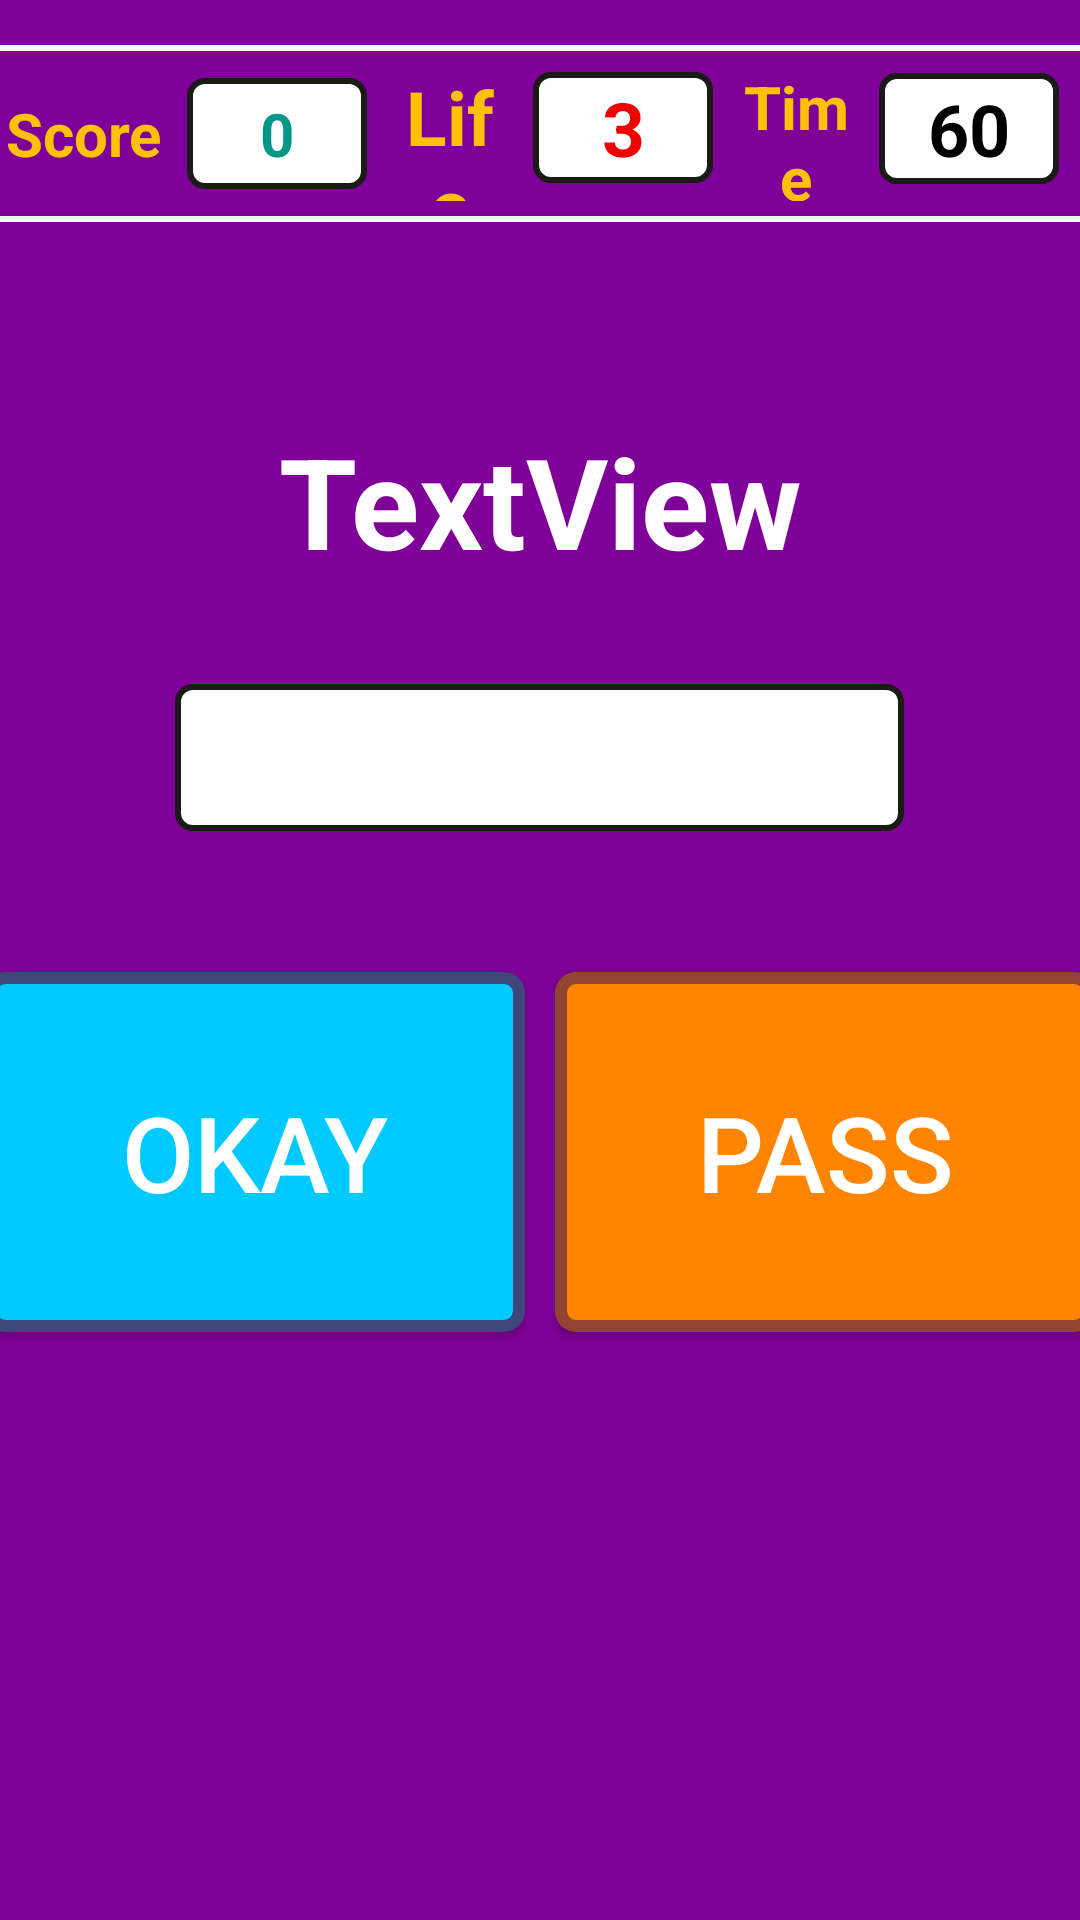

This screen was rendered from an Android layout file. Write that file and the resources it references.
<!-- AndroidManifest.xml: application theme Theme.MatematikOyunu -->
<!-- res/layout/activity_addition.xml -->
<?xml version="1.0" encoding="utf-8"?>
<LinearLayout
    xmlns:android="http://schemas.android.com/apk/res/android"
    xmlns:app="http://schemas.android.com/apk/res-auto"
    xmlns:tools="http://schemas.android.com/tools"
    android:layout_width="match_parent"
    android:layout_height="match_parent"
    android:background="#7F0098"
    android:gravity="center_horizontal"
    android:orientation="vertical"
    tools:context=".Operation.AdditionActivity">

    <View
        android:layout_marginTop="15dp"
        android:layout_width="match_parent"
        android:layout_height="2dp"
        android:background="@color/white"/>
    <LinearLayout
        android:layout_width="match_parent"
        android:layout_height="55dp"
        android:orientation="horizontal">

        <TextView
            android:layout_width="23dp"
            android:layout_height="45dp"
            android:layout_gravity="center"
            android:layout_weight="2"
            android:gravity="center"
            android:text="Score"
            android:textColor="#FFC107"
            android:textSize="20sp"
            android:textStyle="bold" />


        <TextView
            android:id="@+id/textViewScore"
            android:layout_width="60sp"
            android:layout_height="37dp"
            android:layout_margin="7dp"
            android:background="@drawable/sub_back2"
            android:gravity="center"
            android:text="0"
            android:textColor="#009688"
            android:textSize="20sp"
            android:textStyle="bold" />


        <TextView
            android:layout_gravity="center"
            android:layout_width="25dp"
            android:layout_height="45dp"
            android:layout_weight="1"
            android:gravity="center"
            android:text="Life"
            android:textColor="#FFFFC107"
            android:textSize="25sp"
            android:textStyle="bold" />


        <TextView
            android:id="@+id/textViewLife"
            android:layout_width="60sp"
            android:layout_height="37dp"
            android:layout_margin="7dp"
            android:layout_weight="0"
            android:background="@drawable/sub_back2"
            android:gravity="center"
            android:text="3"
            android:textColor="#F10000"
            android:textSize="25sp"
            android:textStyle="bold" />


        <TextView
            android:layout_gravity="center"
            android:layout_width="25dp"
            android:layout_height="45dp"
            android:layout_weight="1"
            android:gravity="center"
            android:text="Time"
            android:textColor="#FFC107"
            android:textSize="20sp"
            android:textStyle="bold" />


        <TextView
            android:id="@+id/textViewTime"
            android:layout_width="60sp"
            android:layout_height="37dp"
            android:layout_margin="7dp"
            android:background="@drawable/sub_back2"

            android:gravity="center"
            android:text="60"
            android:textColor="@color/black"
            android:textSize="24sp"
            android:textStyle="bold" />


    </LinearLayout>

    <View
        android:layout_width="match_parent"
        android:layout_height="2dp"
        android:background="@color/white"/>

    <LinearLayout
        android:layout_width="wrap_content"
        android:layout_height="wrap_content"
        android:layout_marginTop="40dp"
        android:orientation="vertical">

        <TextView
            android:id="@+id/textViewQuestion"
            android:layout_width="350dp"
            android:layout_height="98dp"
            android:layout_gravity="center"
            android:layout_marginTop="4dp"
            android:layout_marginBottom="5dp"
            android:gravity="center"
            android:text="TextView"
            android:textColor="@color/white"
            android:textSize="42sp"
            android:textStyle="bold" />


        <EditText
            android:id="@+id/editTextAnswer"
            android:layout_width="243dp"
            android:layout_height="49dp"
            android:layout_margin="7dp"
            android:layout_marginLeft="4dp"
            android:layout_marginTop="4dp"
            android:layout_marginRight="5dp"
            android:layout_marginBottom="4dp"
            android:background="@drawable/sub_back2"
            android:gravity="center"
            android:layout_gravity="center"
            android:inputType="number"
            android:textColor="#009688"
            android:textSize="25sp"
            android:textStyle="bold" />


    </LinearLayout>


    <LinearLayout
        android:layout_width="match_parent"
        android:layout_height="wrap_content"
        android:layout_marginTop="35dp"
        android:gravity="center_horizontal"
        android:orientation="horizontal">


        <Button
            android:id="@+id/btnOkay"
            android:layout_width="180dp"
            android:layout_height="120dp"
            android:background="@drawable/btn_okay"
            android:text="Okay"
            android:layout_margin="5dp"
            android:textColor="@color/white"
            android:textSize="35sp" />

        <Button
            android:id="@+id/btnNext"
            android:layout_width="180dp"
            android:layout_height="120dp"
            android:background="@drawable/pass_btn"
            android:text="Pass"
            android:layout_margin="5dp"
            android:textColor="@color/white"
            android:textSize="35sp" />

    </LinearLayout>
</LinearLayout>
<!-- resources referenced by this layout -->
<resources>
  <color name="black">#FF000000</color>
  <color name="white">#FFFFFFFF</color>
  <!-- drawable btn_okay (drawable) -->
  <?xml version="1.0" encoding="utf-8"?>
  <shape
      xmlns:android="http://schemas.android.com/apk/res/android">
  
  
      <corners
          android:radius="5dp"/>
  
      <stroke
          android:color="#3E467C"
          android:width="4dp" />
  
      <solid android:color="#00C9FF"/>
  
  
  </shape>
  <!-- drawable pass_btn (drawable) -->
  <?xml version="1.0" encoding="utf-8"?>
  <shape
      xmlns:android="http://schemas.android.com/apk/res/android">
  
  
      <corners
          android:radius="5dp"/>
  
      <stroke
          android:color="#914432"
          android:width="4dp" />
  
      <solid android:color="#FF8500"/>
  
  
  </shape>
  <!-- drawable sub_back2 (drawable) -->
  <?xml version="1.0" encoding="utf-8"?>
  <shape
      xmlns:android="http://schemas.android.com/apk/res/android">
  
      <corners
          android:radius="5dp"/>
  
      <stroke
          android:color="#191B14"
          android:width="2dp" />
  
      <solid android:color="@color/white"/>
  </shape>
  <style name="Theme.MatematikOyunu" parent="Theme.AppCompat.Light.NoActionBar">
          
          <item name="colorPrimary">@color/purple_500</item>
          <item name="colorPrimaryVariant">@color/purple_700</item>
          <item name="colorOnPrimary">@color/white</item>
          
          <item name="colorSecondary">@color/teal_200</item>
          <item name="colorSecondaryVariant">@color/teal_700</item>
          <item name="colorOnSecondary">@color/black</item>
          
          <item name="android:statusBarColor" tools:targetApi="l">?attr/colorPrimaryVariant</item>
          
      </style>
  <color name="purple_500">#2196F3</color>
  <color name="purple_700">#009688</color>
  <color name="teal_200">#FF03DAC5</color>
  <color name="teal_700">#FF018786</color>
</resources>
